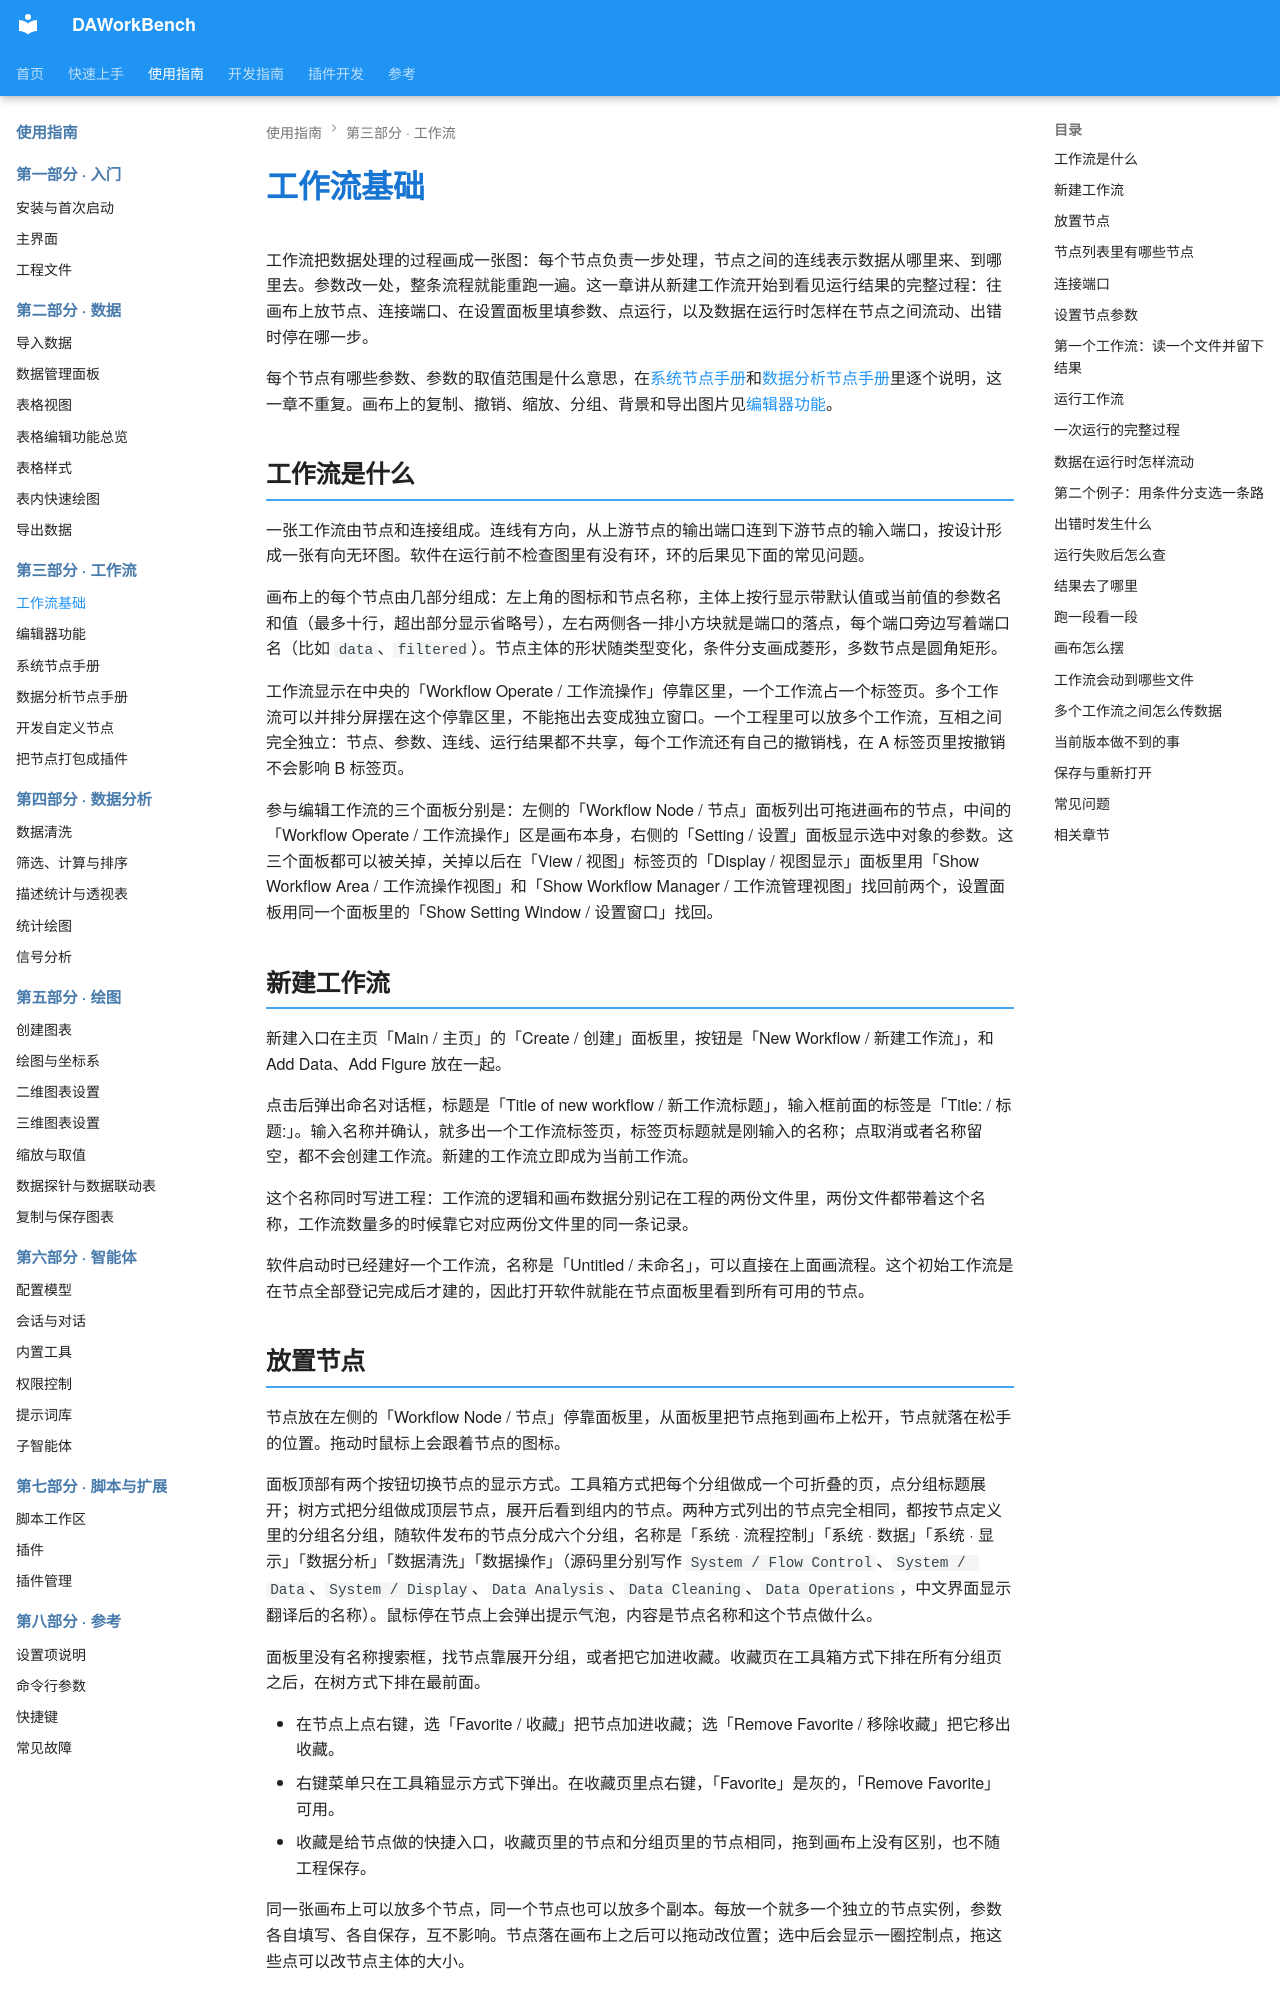

repository: czyt1988/data-workbench · page: zh/use-guide/workflow/basics/index.html · generator: mkdocs

# 工作流基础

工作流把数据处理的过程画成一张图：每个节点负责一步处理，节点之间的连线表示数据从哪里来、到哪里去。参数改一处，整条流程就能重跑一遍。这一章讲从新建工作流开始到看见运行结果的完整过程：往画布上放节点、连接端口、在设置面板里填参数、点运行，以及数据在运行时怎样在节点之间流动、出错时停在哪一步。

每个节点有哪些参数、参数的取值范围是什么意思，在[系统节点手册](nodes-system.md)和[数据分析节点手册](nodes-analysis.md)里逐个说明，这一章不重复。画布上的复制、撤销、缩放、分组、背景和导出图片见[编辑器功能](editor.md)。

## 工作流是什么

一张工作流由节点和连接组成。连线有方向，从上游节点的输出端口连到下游节点的输入端口，按设计形成一张有向无环图。软件在运行前不检查图里有没有环，环的后果见下面的常见问题。

画布上的每个节点由几部分组成：左上角的图标和节点名称，主体上按行显示带默认值或当前值的参数名和值（最多十行，超出部分显示省略号），左右两侧各一排小方块就是端口的落点，每个端口旁边写着端口名（比如 `data`、`filtered`）。节点主体的形状随类型变化，条件分支画成菱形，多数节点是圆角矩形。

工作流显示在中央的「Workflow Operate / 工作流操作」停靠区里，一个工作流占一个标签页。多个工作流可以并排分屏摆在这个停靠区里，不能拖出去变成独立窗口。一个工程里可以放多个工作流，互相之间完全独立：节点、参数、连线、运行结果都不共享，每个工作流还有自己的撤销栈，在 A 标签页里按撤销不会影响 B 标签页。

参与编辑工作流的三个面板分别是：左侧的「Workflow Node / 节点」面板列出可拖进画布的节点，中间的「Workflow Operate / 工作流操作」区是画布本身，右侧的「Setting / 设置」面板显示选中对象的参数。这三个面板都可以被关掉，关掉以后在「View / 视图」标签页的「Display / 视图显示」面板里用「Show Workflow Area / 工作流操作视图」和「Show Workflow Manager / 工作流管理视图」找回前两个，设置面板用同一个面板里的「Show Setting Window / 设置窗口」找回。

## 新建工作流

新建入口在主页「Main / 主页」的「Create / 创建」面板里，按钮是「New Workflow / 新建工作流」，和 Add Data、Add Figure 放在一起。

点击后弹出命名对话框，标题是「Title of new workflow / 新工作流标题」，输入框前面的标签是「Title: / 标题:」。输入名称并确认，就多出一个工作流标签页，标签页标题就是刚输入的名称；点取消或者名称留空，都不会创建工作流。新建的工作流立即成为当前工作流。

这个名称同时写进工程：工作流的逻辑和画布数据分别记在工程的两份文件里，两份文件都带着这个名称，工作流数量多的时候靠它对应两份文件里的同一条记录。

软件启动时已经建好一个工作流，名称是「Untitled / 未命名」，可以直接在上面画流程。这个初始工作流是在节点全部登记完成后才建的，因此打开软件就能在节点面板里看到所有可用的节点。

## 放置节点

节点放在左侧的「Workflow Node / 节点」停靠面板里，从面板里把节点拖到画布上松开，节点就落在松手的位置。拖动时鼠标上会跟着节点的图标。

面板顶部有两个按钮切换节点的显示方式。工具箱方式把每个分组做成一个可折叠的页，点分组标题展开；树方式把分组做成顶层节点，展开后看到组内的节点。两种方式列出的节点完全相同，都按节点定义里的分组名分组，随软件发布的节点分成六个分组，名称是「系统 · 流程控制」「系统 · 数据」「系统 · 显示」「数据分析」「数据清洗」「数据操作」（源码里分别写作 `System / Flow Control`、`System / Data`、`System / Display`、`Data Analysis`、`Data Cleaning`、`Data Operations`，中文界面显示翻译后的名称）。鼠标停在节点上会弹出提示气泡，内容是节点名称和这个节点做什么。

面板里没有名称搜索框，找节点靠展开分组，或者把它加进收藏。收藏页在工具箱方式下排在所有分组页之后，在树方式下排在最前面。

- 在节点上点右键，选「Favorite / 收藏」把节点加进收藏；选「Remove Favorite / 移除收藏」把它移出收藏。
- 右键菜单只在工具箱显示方式下弹出。在收藏页里点右键，「Favorite」是灰的，「Remove Favorite」可用。
- 收藏是给节点做的快捷入口，收藏页里的节点和分组页里的节点相同，拖到画布上没有区别，也不随工程保存。

同一张画布上可以放多个节点，同一个节点也可以放多个副本。每放一个就多一个独立的节点实例，参数各自填写、各自保存，互不影响。节点落在画布上之后可以拖动改位置；选中后会显示一圈控制点，拖这些点可以改节点主体的大小。
